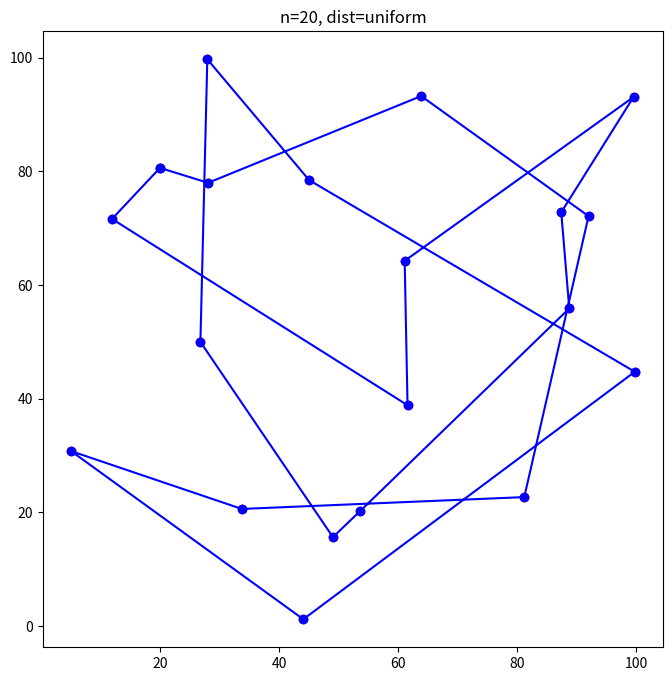
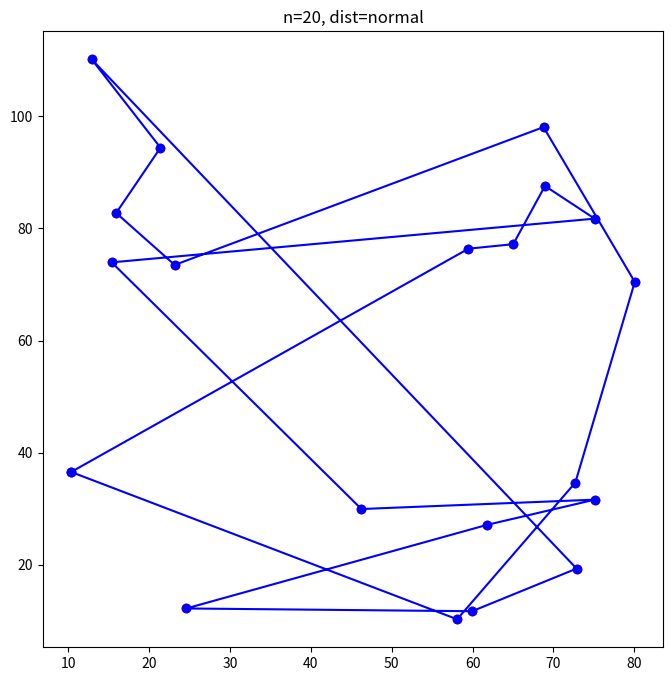
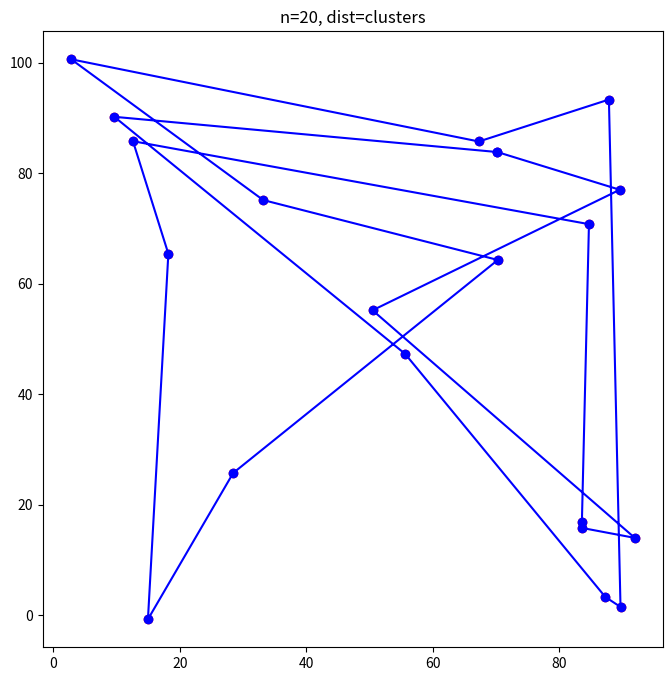
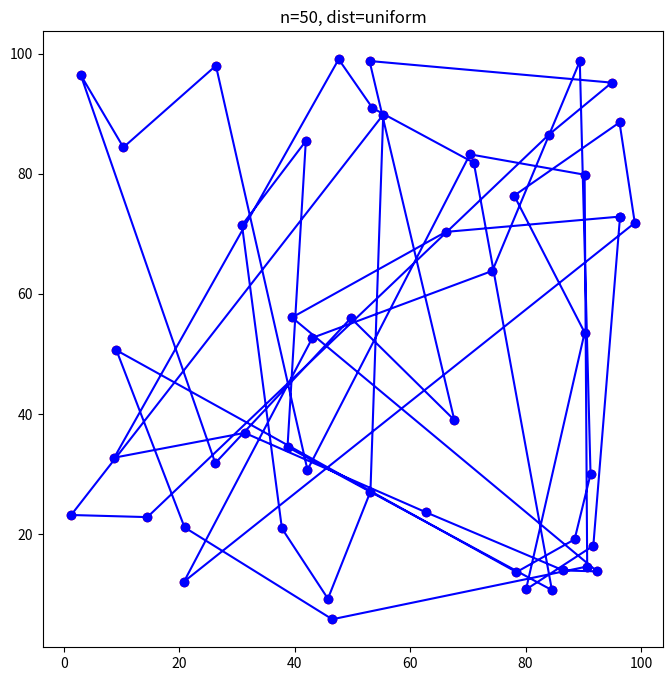
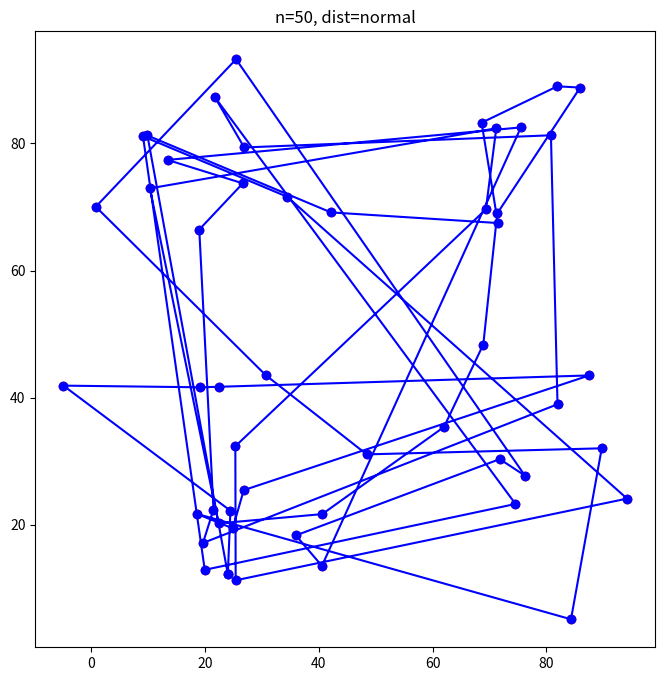
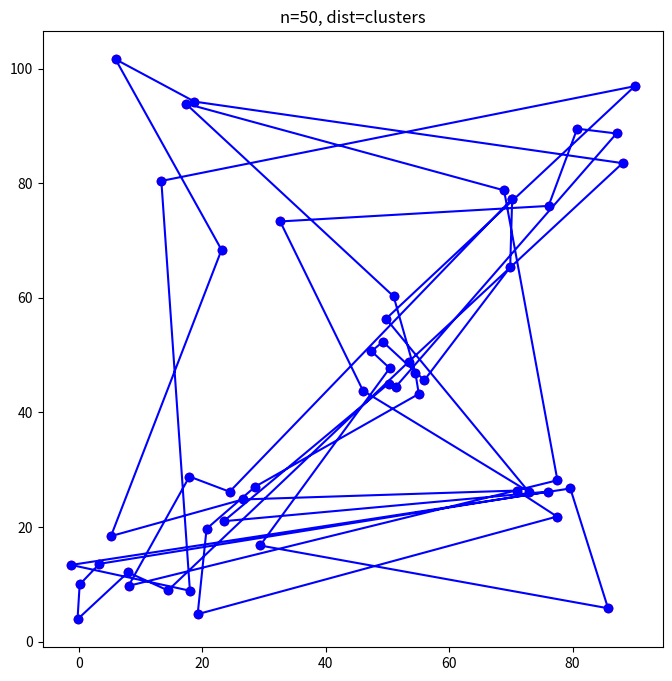
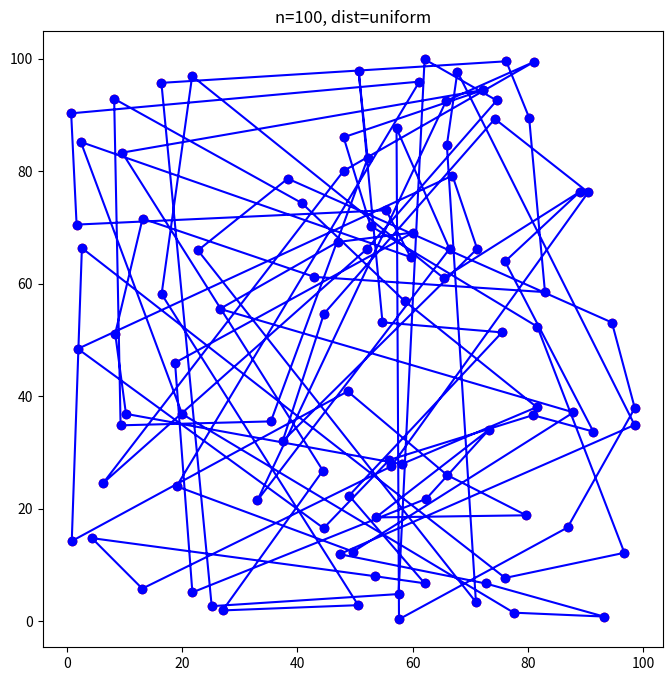
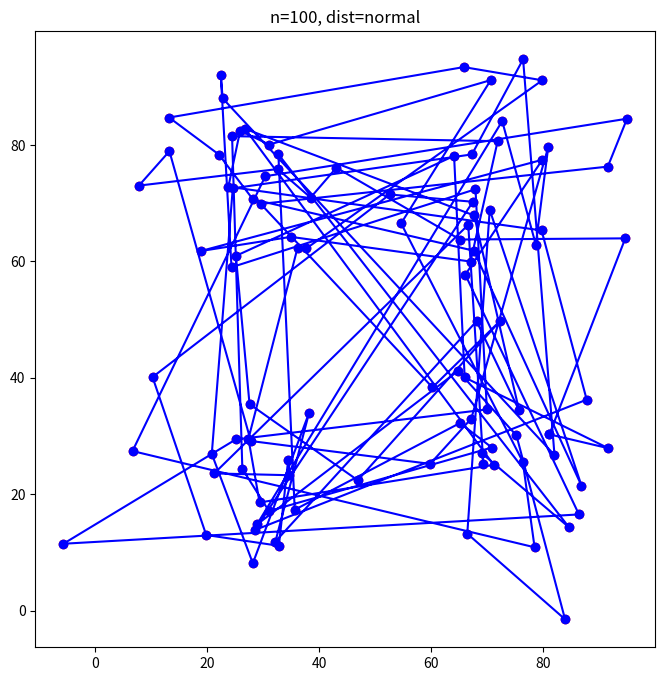
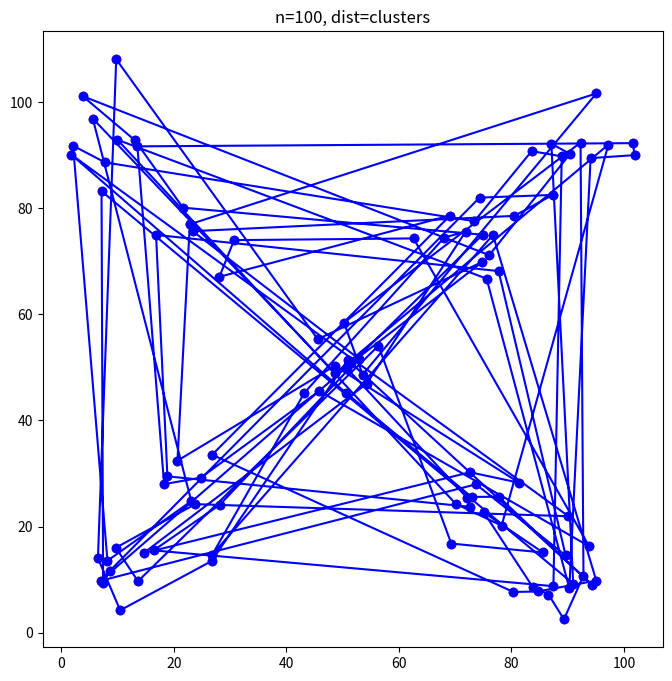

The matplotlib source for these figures, in order:
"""Excercise 1: Simulated Annealing for TSP"""
import math
import random

import matplotlib.pyplot as plt
import numpy as np


def generate_points(n, distribution="uniform"):
    """Generate n random points in 2D space with a given distribution."""
    match distribution:
        case "uniform":
            return np.random.rand(n, 2) * 100
        case "normal":
            centers = [(25, 25), (25, 75), (75, 25), (75, 75)]
            points = []
            for _ in range(n):
                center = random.choice(centers)
                points.append(np.random.normal(loc=center, scale=10, size=(1, 2))[0])
            return np.array(points)
        case "clusters":
            clusters = [(10, 10), (90, 90), (10, 90), (90, 10), (50, 50), (25, 75), (75, 25), (25, 25), (75, 75)]
            points = []
            for _ in range(n):
                cluster = random.choice(clusters)
                points.append(np.random.normal(loc=cluster, scale=5, size=(1, 2))[0])
            return np.array(points)


def distance_matrix(points):
    """Compute the distance matrix for given points."""
    n = len(points)
    dist_matrix = np.zeros((n, n))
    for i in range(n):
        for j in range(n):
            dist_matrix[i, j] = np.linalg.norm(points[i] - points[j])
    return dist_matrix


def tour_length(tour, dist_matrix):
    """Calculate the total length of a given tour."""
    return sum(dist_matrix[tour[i], tour[i+1]] for i in range(len(tour) - 1)) + dist_matrix[tour[-1], tour[0]]


def simulated_annealing(points, max_iter=1000, initial_temp=1000, cooling_rate=0.995, swap_type="consecutive"):
    """Solve the TSP using simulated annealing."""
    n = len(points)
    dist_matrix = distance_matrix(points)
    current_tour = list(range(n))
    random.shuffle(current_tour)
    current_length = tour_length(current_tour, dist_matrix)
    best_tour = current_tour.copy()
    best_length = current_length
    temperature = initial_temp

    for _ in range(max_iter):
        if swap_type == "consecutive":
            i = random.randint(0, n-2)
            j = i + 1
        else:
            i, j = random.sample(range(n), 2)
        new_tour = current_tour.copy()
        new_tour[i], new_tour[j] = new_tour[j], new_tour[i]
        new_length = tour_length(new_tour, dist_matrix)

        if new_length < current_length or random.random() < math.exp((current_length - new_length) / temperature):
            current_tour = new_tour
            current_length = new_length
            if new_length < best_length:
                best_tour = new_tour
                best_length = new_length

        temperature *= cooling_rate

    return best_tour, best_length


def plot_tour(points, tour, title="TSP Solution"):
    """Plot the best found TSP tour."""
    plt.figure(figsize=(8, 8))
    ordered_points = np.array([points[i] for i in tour] + [points[tour[0]]])
    plt.plot(ordered_points[:, 0], ordered_points[:, 1], 'bo-')
    plt.scatter(points[:, 0], points[:, 1], c='red')
    plt.title(title)
    plt.show()


def main():
    """Run the TSP simulation with different parameters."""
    distributions = ["uniform", "normal", "clusters"]
    n_values = [20, 50, 100]
    
    for n in n_values:
        for dist in distributions:
            points = generate_points(n, dist)
            best_tour, best_length = simulated_annealing(points)
            plot_tour(points, best_tour, title=f"n={n}, dist={dist}")

if __name__ == "__main__":
    main()
